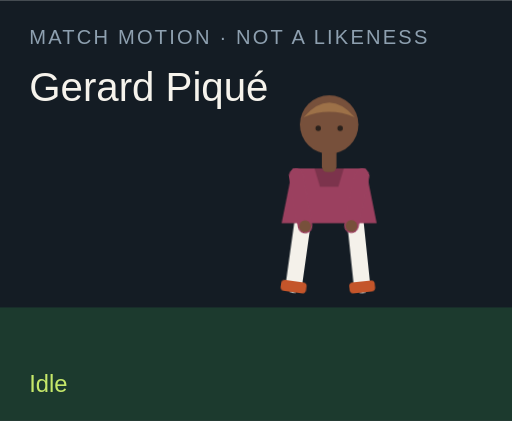
t = 0.00 s
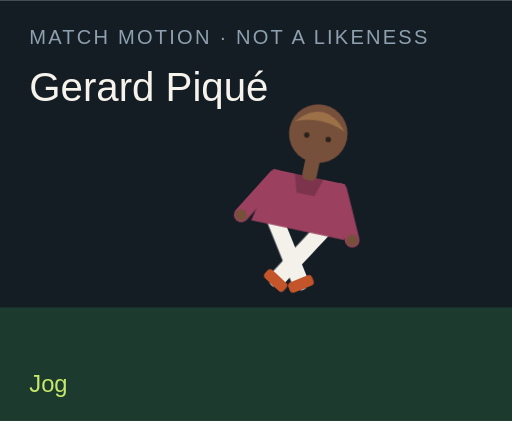
t = 1.50 s
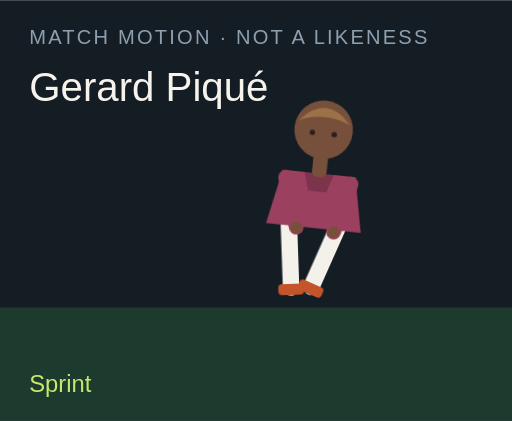
t = 3.00 s
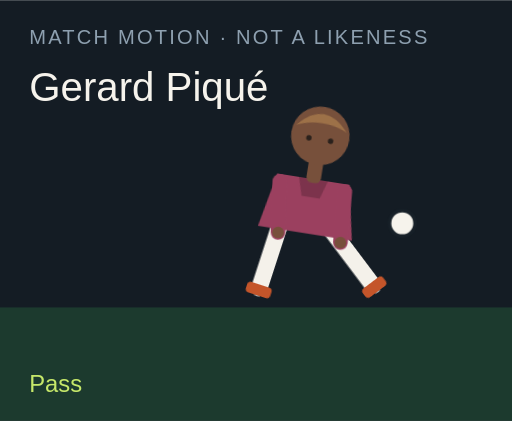
t = 4.50 s
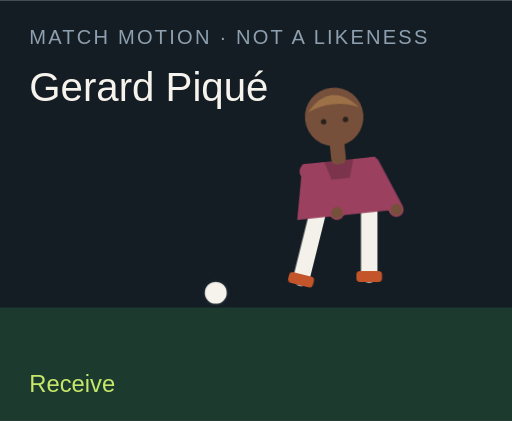
t = 6.00 s
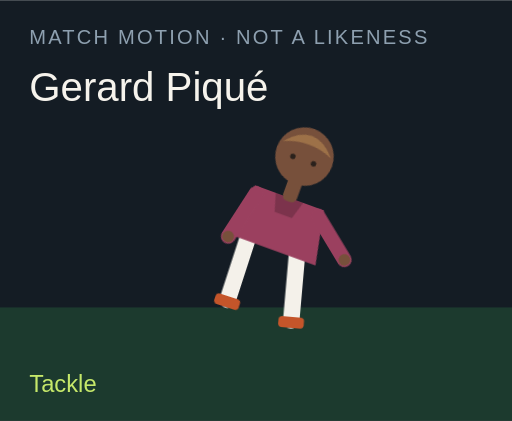
t = 7.50 s

The animated SVG that drew these frames (rendered in a browser with its animation timeline set to each time). Animation: 18 CSS @keyframes rules; one cycle of 9.00 s, repeats indefinitely.

<?xml version="1.0" encoding="UTF-8"?>
<svg xmlns="http://www.w3.org/2000/svg" viewBox="0 0 280 230" role="img">
  <style>@media (prefers-reduced-motion: reduce){animate,animateTransform{display:none}}</style>
  <rect width="280" height="230" fill="#141c24"/>
  <rect y="168" width="280" height="62" fill="#1c3a2e"/>
  <text x="16" y="24" fill="#8ea0b0" font-family="Arial,sans-serif" font-size="11" letter-spacing="1.2">MATCH MOTION · NOT A LIKENESS</text>
  <text x="16" y="55" fill="#f6f3ec" font-family="Impact,sans-serif" font-size="22">Gerard Piqué</text>
  <circle r="7" fill="#f6f3ec" stroke="#172028" stroke-width="2" id="motion-28492" cx="150" cy="160" opacity="0">
    
    
    
  </circle>
  <g transform="translate(132 40)">
    <g id="motion-28514" transform="rotate(0 48 90)">
      
      <g id="motion-28516" transform="translate(0 0)">
        
        <g transform="translate(34 78)"><g id="motion-28518" transform="rotate(8)"><path d="M0 0 V38" stroke="#f4f1ea" stroke-width="9" stroke-linecap="round"/><rect x="-7" y="36" width="14" height="6" rx="2" fill="#c4552a"/></g></g>
        <g transform="translate(62 78)"><g id="motion-28520" transform="rotate(-6)"><path d="M0 0 V38" stroke="#f4f1ea" stroke-width="9" stroke-linecap="round"/><rect x="-7" y="36" width="14" height="6" rx="2" fill="#c4552a"/></g></g>
        <path d="M28 52 h40 l6 30 H22 Z" fill="#9b405f"/>
        <path d="M40 52 h16 l-3 10 H43 Z" fill="#000" opacity=".2"/>
        <g transform="translate(30 56)"><g id="motion-28522" transform="rotate(-10)"><path d="M0 0 V28" stroke="#9b405f" stroke-width="8" stroke-linecap="round"/><circle cx="0" cy="28" r="3.2" fill="#77503b"/></g></g>
        <g transform="translate(66 56)"><g id="motion-28524" transform="rotate(12)"><path d="M0 0 V28" stroke="#9b405f" stroke-width="8" stroke-linecap="round"/><circle cx="0" cy="28" r="3.2" fill="#77503b"/></g></g>
        <rect x="44" y="40" width="8" height="14" rx="3" fill="#77503b"/>
        <circle cx="48" cy="28" r="16" fill="#77503b"/>
        <path d="M34 24 Q48 8 62 24 Q48 18 34 24" fill="#9d7148"/>
        <circle cx="42" cy="30" r="1.5" fill="#2a211c"/><circle cx="54" cy="30" r="1.5" fill="#2a211c"/>
      </g>
    </g>
  </g>
  <text x="16" y="214" fill="#c6e86a" font-family="Arial,sans-serif" font-size="13" opacity="1" id="motion-28496">Idle</text><text x="16" y="214" fill="#c6e86a" font-family="Arial,sans-serif" font-size="13" opacity="0" id="motion-28498">Jog</text><text x="16" y="214" fill="#c6e86a" font-family="Arial,sans-serif" font-size="13" opacity="0" id="motion-28500">Sprint</text><text x="16" y="214" fill="#c6e86a" font-family="Arial,sans-serif" font-size="13" opacity="0" id="motion-28502">Dribble</text><text x="16" y="214" fill="#c6e86a" font-family="Arial,sans-serif" font-size="13" opacity="0" id="motion-28504">Pass</text><text x="16" y="214" fill="#c6e86a" font-family="Arial,sans-serif" font-size="13" opacity="0" id="motion-28506">Shoot</text><text x="16" y="214" fill="#c6e86a" font-family="Arial,sans-serif" font-size="13" opacity="0" id="motion-28508">Receive</text><text x="16" y="214" fill="#c6e86a" font-family="Arial,sans-serif" font-size="13" opacity="0" id="motion-28510">Tackle</text><text x="16" y="214" fill="#c6e86a" font-family="Arial,sans-serif" font-size="13" opacity="0" id="motion-28512">Point</text>
<style>@keyframes track-28493{0%{cx:150px}11.1%{cx:156px}22.2%{cx:164px}33.300000000000004%{cx:142px}44.4%{cx:190px}55.60000000000001%{cx:250px}66.7%{cx:118px}77.8%{cx:150px}88.9%{cx:150px}100%{cx:150px}}@keyframes track-28494{0%{cy:160px}11.1%{cy:158px}22.2%{cy:154px}33.300000000000004%{cy:156px}44.4%{cy:148px}55.60000000000001%{cy:96px}66.7%{cy:160px}77.8%{cy:160px}88.9%{cy:160px}100%{cy:160px}}@keyframes track-28495{0%{opacity:0}11.1%{opacity:0}22.2%{opacity:0}33.300000000000004%{opacity:1}44.4%{opacity:1}55.60000000000001%{opacity:1}66.7%{opacity:1}77.8%{opacity:0}88.9%{opacity:0}100%{opacity:0}}@keyframes track-28497{0%{opacity:1}11.1%{opacity:0}22.2%{opacity:0}33.300000000000004%{opacity:0}44.4%{opacity:0}55.60000000000001%{opacity:0}66.7%{opacity:0}77.8%{opacity:0}88.9%{opacity:0}100%{opacity:1}}@keyframes track-28499{0%{opacity:0}11.1%{opacity:1}22.2%{opacity:0}33.300000000000004%{opacity:0}44.4%{opacity:0}55.60000000000001%{opacity:0}66.7%{opacity:0}77.8%{opacity:0}88.9%{opacity:0}100%{opacity:0}}@keyframes track-28501{0%{opacity:0}11.1%{opacity:0}22.2%{opacity:1}33.300000000000004%{opacity:0}44.4%{opacity:0}55.60000000000001%{opacity:0}66.7%{opacity:0}77.8%{opacity:0}88.9%{opacity:0}100%{opacity:0}}@keyframes track-28503{0%{opacity:0}11.1%{opacity:0}22.2%{opacity:0}33.300000000000004%{opacity:1}44.4%{opacity:0}55.60000000000001%{opacity:0}66.7%{opacity:0}77.8%{opacity:0}88.9%{opacity:0}100%{opacity:0}}@keyframes track-28505{0%{opacity:0}11.1%{opacity:0}22.2%{opacity:0}33.300000000000004%{opacity:0}44.4%{opacity:1}55.60000000000001%{opacity:0}66.7%{opacity:0}77.8%{opacity:0}88.9%{opacity:0}100%{opacity:0}}@keyframes track-28507{0%{opacity:0}11.1%{opacity:0}22.2%{opacity:0}33.300000000000004%{opacity:0}44.4%{opacity:0}55.60000000000001%{opacity:1}66.7%{opacity:0}77.8%{opacity:0}88.9%{opacity:0}100%{opacity:0}}@keyframes track-28509{0%{opacity:0}11.1%{opacity:0}22.2%{opacity:0}33.300000000000004%{opacity:0}44.4%{opacity:0}55.60000000000001%{opacity:0}66.7%{opacity:1}77.8%{opacity:0}88.9%{opacity:0}100%{opacity:0}}@keyframes track-28511{0%{opacity:0}11.1%{opacity:0}22.2%{opacity:0}33.300000000000004%{opacity:0}44.4%{opacity:0}55.60000000000001%{opacity:0}66.7%{opacity:0}77.8%{opacity:1}88.9%{opacity:0}100%{opacity:0}}@keyframes track-28513{0%{opacity:0}11.1%{opacity:0}22.2%{opacity:0}33.300000000000004%{opacity:0}44.4%{opacity:0}55.60000000000001%{opacity:0}66.7%{opacity:0}77.8%{opacity:0}88.9%{opacity:1}100%{opacity:0}}@keyframes track-28515{0%{transform:rotate(0deg)}11.1%{transform:rotate(8deg)}22.2%{transform:rotate(16deg)}33.300000000000004%{transform:rotate(6deg)}44.4%{transform:rotate(4deg)}55.60000000000001%{transform:rotate(14deg)}66.7%{transform:rotate(-6deg)}77.8%{transform:rotate(34deg)}88.9%{transform:rotate(6deg)}100%{transform:rotate(0deg)}}@keyframes track-28517{0%{transform:translate(0px,0px)}11.1%{transform:translate(0px,-3px)}22.2%{transform:translate(0px,-6px)}33.300000000000004%{transform:translate(0px,-2px)}44.4%{transform:translate(0px,2px)}55.60000000000001%{transform:translate(0px,-4px)}66.7%{transform:translate(0px,1px)}77.8%{transform:translate(0px,10px)}88.9%{transform:translate(0px,-4px)}100%{transform:translate(0px,0px)}}@keyframes track-28519{0%{transform:rotate(8deg)}11.1%{transform:rotate(-26deg)}22.2%{transform:rotate(-42deg)}33.300000000000004%{transform:rotate(-8deg)}44.4%{transform:rotate(6deg)}55.60000000000001%{transform:rotate(12deg)}66.7%{transform:rotate(20deg)}77.8%{transform:rotate(-8deg)}88.9%{transform:rotate(4deg)}100%{transform:rotate(8deg)}}@keyframes track-28521{0%{transform:rotate(-6deg)}11.1%{transform:rotate(24deg)}22.2%{transform:rotate(38deg)}33.300000000000004%{transform:rotate(18deg)}44.4%{transform:rotate(-38deg)}55.60000000000001%{transform:rotate(-54deg)}66.7%{transform:rotate(6deg)}77.8%{transform:rotate(-22deg)}88.9%{transform:rotate(-8deg)}100%{transform:rotate(-6deg)}}@keyframes track-28523{0%{transform:rotate(-10deg)}11.1%{transform:rotate(24deg)}22.2%{transform:rotate(36deg)}33.300000000000004%{transform:rotate(-18deg)}44.4%{transform:rotate(10deg)}55.60000000000001%{transform:rotate(-24deg)}66.7%{transform:rotate(-30deg)}77.8%{transform:rotate(12deg)}88.9%{transform:rotate(14deg)}100%{transform:rotate(-10deg)}}@keyframes track-28525{0%{transform:rotate(12deg)}11.1%{transform:rotate(-20deg)}22.2%{transform:rotate(-32deg)}33.300000000000004%{transform:rotate(14deg)}44.4%{transform:rotate(-26deg)}55.60000000000001%{transform:rotate(18deg)}66.7%{transform:rotate(-22deg)}77.8%{transform:rotate(-6deg)}88.9%{transform:rotate(-96deg)}100%{transform:rotate(12deg)}}@media(prefers-reduced-motion:no-preference){#motion-28492{animation:track-28493 9s linear infinite both,track-28494 9s linear infinite both,track-28495 9s steps(1,end) infinite both}#motion-28496{animation:track-28497 9s steps(1,end) infinite both}#motion-28498{animation:track-28499 9s steps(1,end) infinite both}#motion-28500{animation:track-28501 9s steps(1,end) infinite both}#motion-28502{animation:track-28503 9s steps(1,end) infinite both}#motion-28504{animation:track-28505 9s steps(1,end) infinite both}#motion-28506{animation:track-28507 9s steps(1,end) infinite both}#motion-28508{animation:track-28509 9s steps(1,end) infinite both}#motion-28510{animation:track-28511 9s steps(1,end) infinite both}#motion-28512{animation:track-28513 9s steps(1,end) infinite both}#motion-28514{animation:track-28515 9s linear infinite both}#motion-28516{animation:track-28517 9s linear infinite both}#motion-28518{animation:track-28519 9s linear infinite both}#motion-28520{animation:track-28521 9s linear infinite both}#motion-28522{animation:track-28523 9s linear infinite both}#motion-28524{animation:track-28525 9s linear infinite both}}</style></svg>
